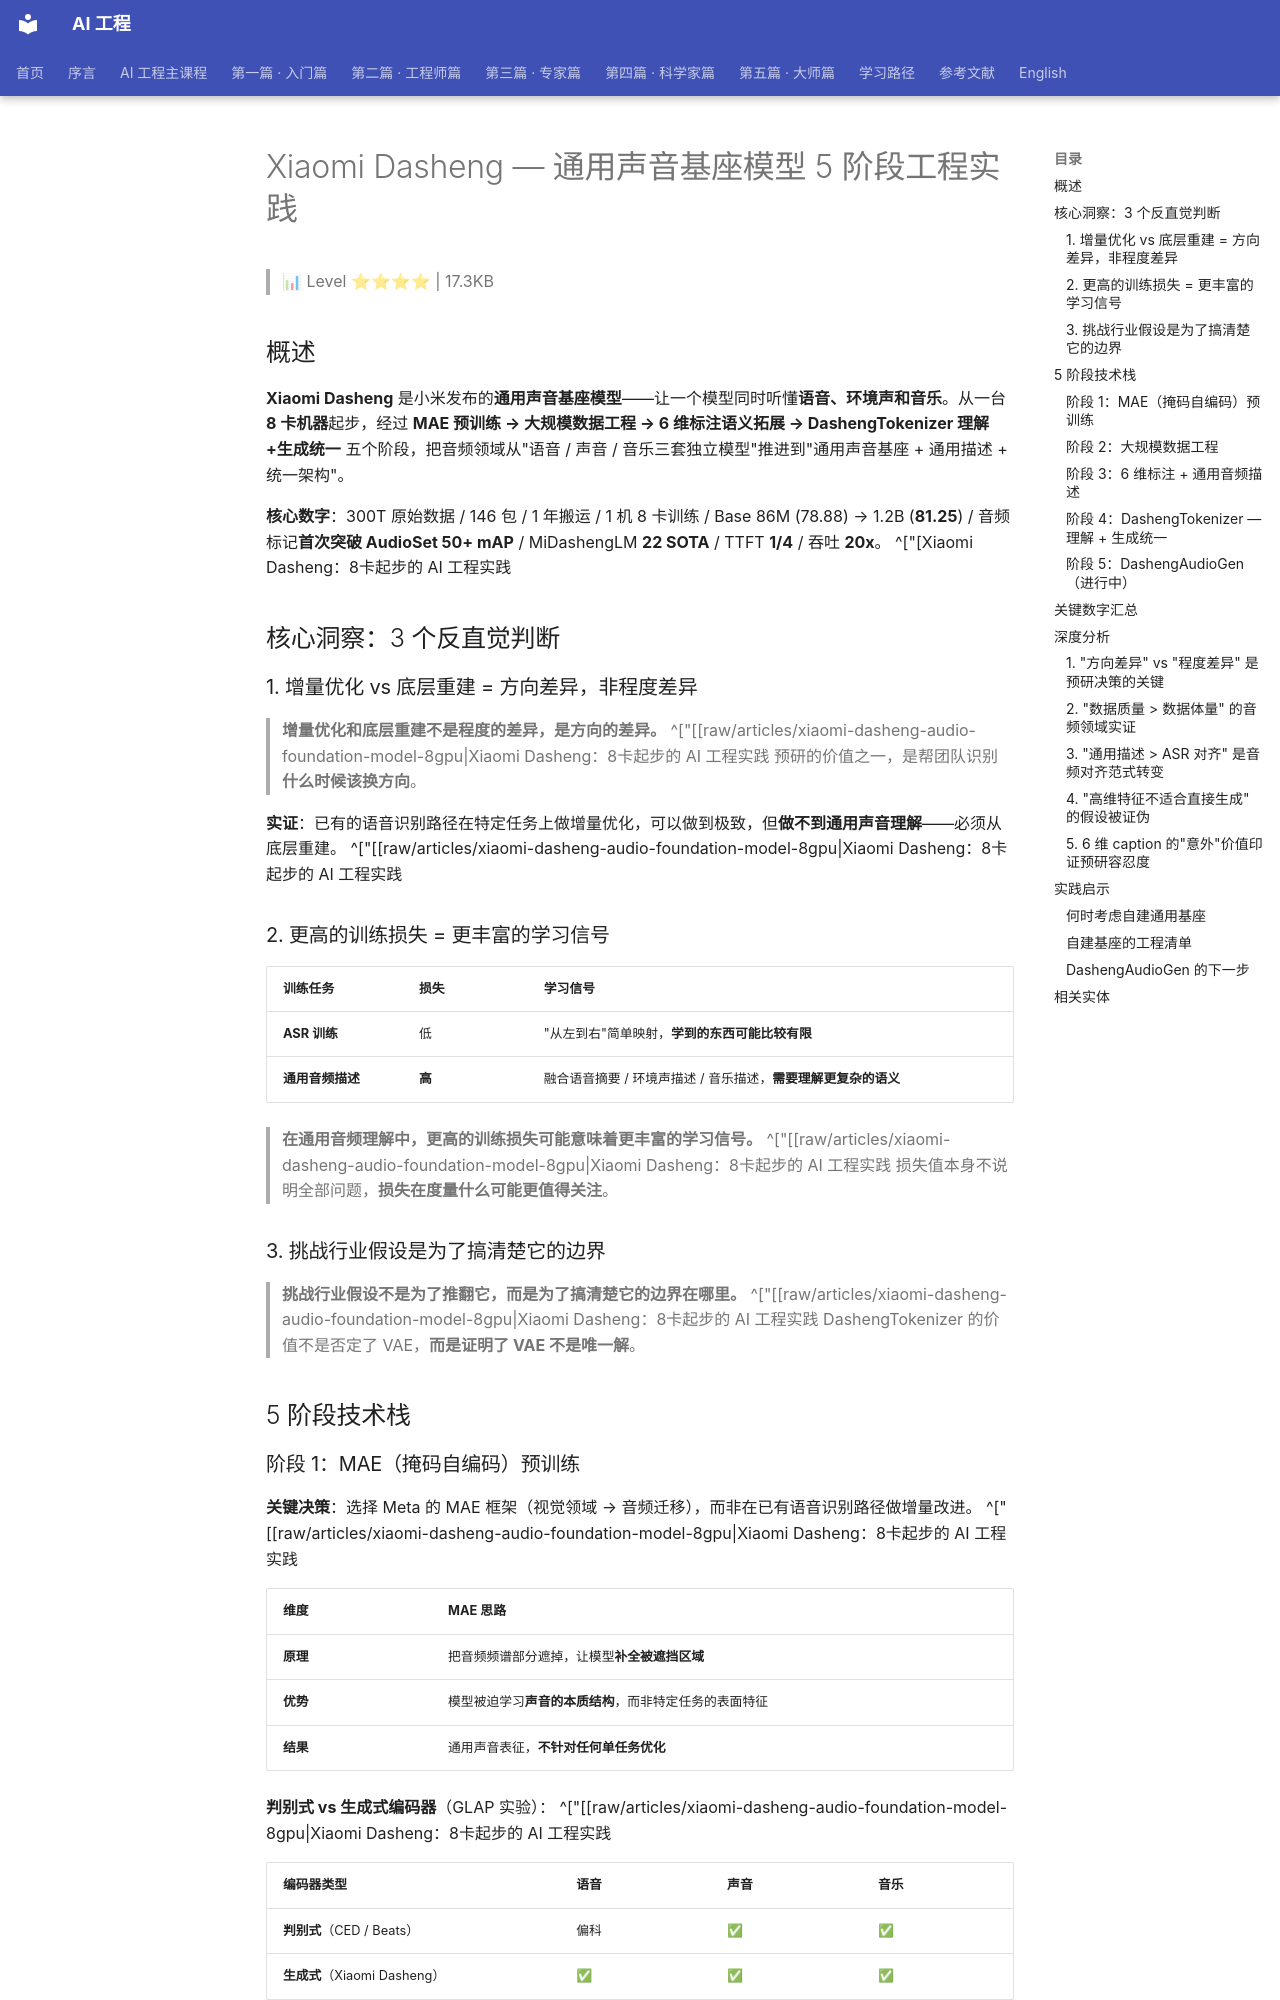

repository: QianJinGuo/wiki-book · page: ch17/018-xiaomi-dasheng-5.html · generator: mkdocs

# Xiaomi Dasheng — 通用声音基座模型 5 阶段工程实践

> 📊 Level ⭐⭐⭐⭐ | 17.3KB

## 概述

**Xiaomi Dasheng** 是小米发布的**通用声音基座模型**——让一个模型同时听懂**语音、环境声和音乐**。从一台 **8 卡机器**起步，经过 **MAE 预训练 → 大规模数据工程 → 6 维标注语义拓展 → DashengTokenizer 理解+生成统一** 五个阶段，把音频领域从"语音 / 声音 / 音乐三套独立模型"推进到"通用声音基座 + 通用描述 + 统一架构"。

**核心数字**：300T 原始数据 / 146 包 / 1 年搬运 / 1 机 8 卡训练 / Base 86M (78.88) → 1.2B (**81.25**) / 音频标记**首次突破 AudioSet 50+ mAP** / MiDashengLM **22 SOTA** / TTFT **1/4** / 吞吐 **20x**。 ^["[Xiaomi Dasheng：8卡起步的 AI 工程实践

## 核心洞察：3 个反直觉判断

### 1. 增量优化 vs 底层重建 = 方向差异，非程度差异

> **增量优化和底层重建不是程度的差异，是方向的差异。**
> ^["[[raw/articles/xiaomi-dasheng-audio-foundation-model-8gpu|Xiaomi Dasheng：8卡起步的 AI 工程实践
> 预研的价值之一，是帮团队识别**什么时候该换方向**。

**实证**：已有的语音识别路径在特定任务上做增量优化，可以做到极致，但**做不到通用声音理解**——必须从底层重建。 ^["[[raw/articles/xiaomi-dasheng-audio-foundation-model-8gpu|Xiaomi Dasheng：8卡起步的 AI 工程实践

### 2. 更高的训练损失 = 更丰富的学习信号

| 训练任务 | 损失 | 学习信号 |
|---------|------|----------|
| **ASR 训练** | 低 | "从左到右"简单映射，**学到的东西可能比较有限** |
| **通用音频描述** | **高** | 融合语音摘要 / 环境声描述 / 音乐描述，**需要理解更复杂的语义** |

> **在通用音频理解中，更高的训练损失可能意味着更丰富的学习信号。**
> ^["[[raw/articles/xiaomi-dasheng-audio-foundation-model-8gpu|Xiaomi Dasheng：8卡起步的 AI 工程实践
> 损失值本身不说明全部问题，**损失在度量什么可能更值得关注**。

### 3. 挑战行业假设是为了搞清楚它的边界

> **挑战行业假设不是为了推翻它，而是为了搞清楚它的边界在哪里。**
> ^["[[raw/articles/xiaomi-dasheng-audio-foundation-model-8gpu|Xiaomi Dasheng：8卡起步的 AI 工程实践
> DashengTokenizer 的价值不是否定了 VAE，**而是证明了 VAE 不是唯一解**。

## 5 阶段技术栈

### 阶段 1：MAE（掩码自编码）预训练

**关键决策**：选择 Meta 的 MAE 框架（视觉领域 → 音频迁移），而非在已有语音识别路径做增量改进。 ^["[[raw/articles/xiaomi-dasheng-audio-foundation-model-8gpu|Xiaomi Dasheng：8卡起步的 AI 工程实践

| 维度 | MAE 思路 |
|------|----------|
| **原理** | 把音频频谱部分遮掉，让模型**补全被遮挡区域** |
| **优势** | 模型被迫学习**声音的本质结构**，而非特定任务的表面特征 |
| **结果** | 通用声音表征，**不针对任何单任务优化** |

**判别式 vs 生成式编码器**（GLAP 实验）： ^["[[raw/articles/xiaomi-dasheng-audio-foundation-model-8gpu|Xiaomi Dasheng：8卡起步的 AI 工程实践

| 编码器类型 | 语音 | 声音 | 音乐 |
|-----------|------|------|------|
| **判别式**（CED / Beats） | 偏科 | ✅ | ✅ |
| **生成式**（Xiaomi Dasheng） | ✅ | ✅ | ✅ |

> **判别式编码器针对特定任务优化，遇到语音就"偏科"**；**生成式编码器通过"补全被遮挡的频谱"学到更本质的音频结构，三大领域都能兼顾**。

### 阶段 2：大规模数据工程
